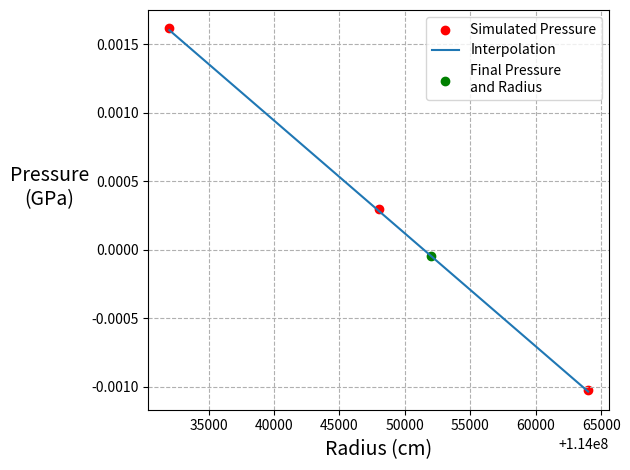

Generate this figure with matplotlib:

import numpy as np
import matplotlib.pyplot as plt

'''
p3 = -2.81361e-05
p2 = 0.00413289
p1 = 0.00829398
r3 = 6.6729e+08
r2 = 6.6728e+08
r1 = 6.6727e+08
'''

p3 = -0.00102085
p2 = 0.000298368
p1 = 0.00161763
r3 = 1.14064e+08
r2 = 1.14048e+08
r1 = 1.14032e+08

r = [r1, r2, r3]
p = [p1, p2, p3]

#a1 = 448.11
#a2 = -9.25654e-07
#a3 = 3.80819e-16

a1 = 10.3828
a2 = -9.96226e-08
a3 = 7.52861e-17

a = [a1, a2, a3]

#final_radius = 667289931.8
final_radius = 1.14052e+08

x = np.linspace(r1, r3, 100)

def func(a, x):
    return a[0] + a[1]*x + a[2]*x**2.

final_pressure = func(a, final_radius)

plt.scatter(r, p, color = 'red', label = 'Simulated Pressure')
plt.plot(x, func(a, x), label = 'Interpolation')
plt.scatter(final_radius, final_pressure, color = 'green', label = 'Final Pressure\nand Radius')

plt.xlabel('Radius (cm)', size = 14)
plt.ylabel('Pressure\n(GPa)', rotation = 0, labelpad = 30, size = 14)

plt.grid(linestyle = '--')

plt.legend()

plt.tight_layout()

plt.show()
